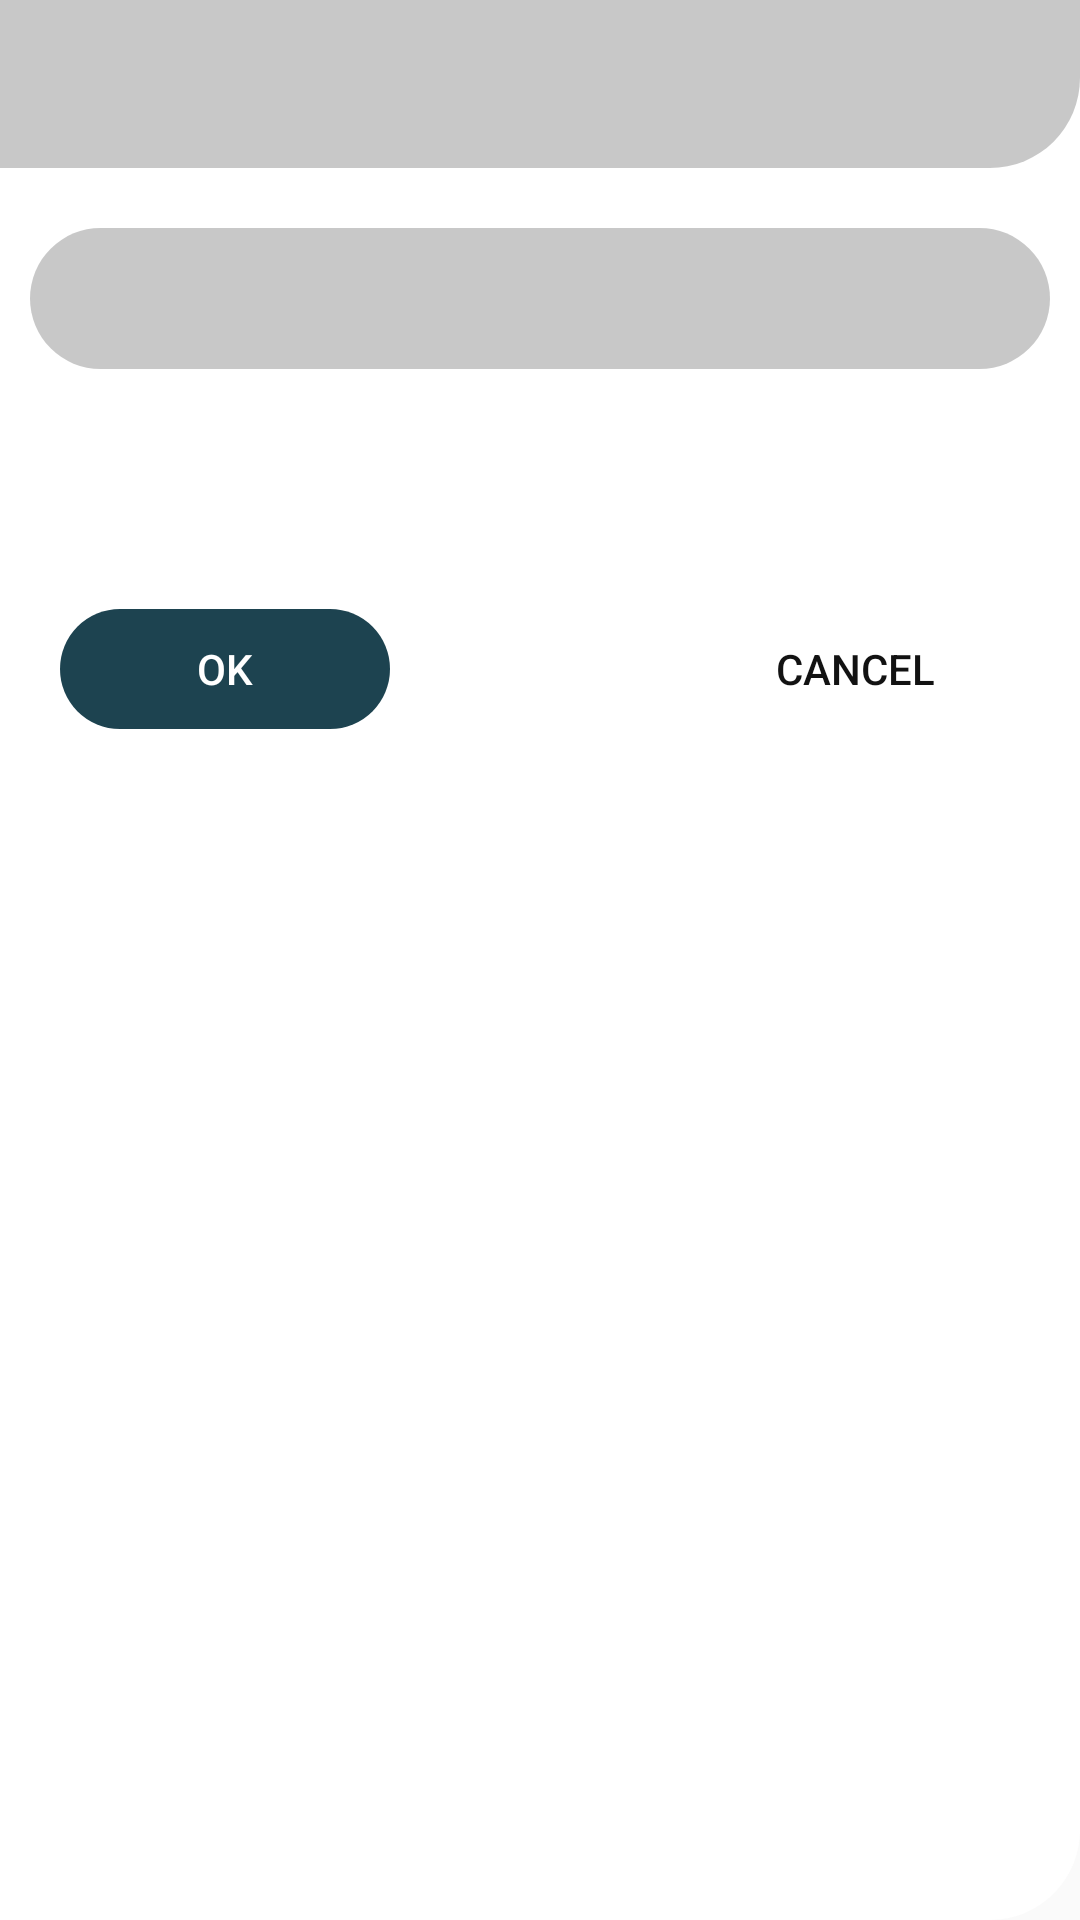

Produce the Android XML layout that renders to this screen, including the resource entries it uses.
<!-- AndroidManifest.xml: application theme AppTheme.NoActionBar -->
<!-- res/layout/dialog_1.xml -->
<?xml version="1.0" encoding="utf-8"?>
<RelativeLayout xmlns:android="http://schemas.android.com/apk/res/android"
    android:layout_width="match_parent"
    xmlns:app="http://schemas.android.com/apk/res-auto"
    android:background="@drawable/toolbar_background"
    android:backgroundTint="@color/white"
    android:layout_height="wrap_content">
    <androidx.appcompat.widget.Toolbar
        android:layout_width="match_parent"
        android:layout_height="wrap_content"
        android:fitsSystemWindows="true"
        app:titleTextColor="@color/black"
        android:backgroundTint="@color/cardview_shadow_start_color"
        android:layout_alignParentTop="true"
        android:background="@drawable/toolbar_background"
        android:id="@+id/custom_toolbar"/>


    <EditText
        android:layout_width="match_parent"
        android:layout_height="wrap_content"
        android:layout_marginTop="20dp"
        android:layout_marginLeft="10dp"
        android:textSize="20dp"
        android:padding="10dp"
        android:textColor="@color/black"
        android:background="@drawable/custom_text"
        android:backgroundTint="@color/cardview_shadow_start_color"
        android:layout_marginRight="10dp"
        android:id="@+id/custom_editText1"
        android:layout_below="@id/custom_toolbar"/>
    <RelativeLayout
        android:layout_width="match_parent"
        android:layout_height="wrap_content"
        android:layout_below="@id/custom_editText1"
        android:layout_alignParentLeft="true"
        android:layout_marginBottom="30dp"
        android:layout_marginTop="80dp"
        android:id="@+id/custom_relative2">
        <Button
            android:layout_width="110dp"
            android:layout_height="40dp"
            android:clickable="true"
            android:text="OK"
            android:background="@drawable/custom_text"
            android:backgroundTint="@color/colorPrimary"
            android:elevation="4dp"
             android:layout_alignParentLeft="true"
            android:textColor="@color/white"
            android:id="@+id/custom_ok"
            android:layout_marginLeft="20dp"/>

        <Button
            android:layout_width="110dp"
            android:layout_height="40dp"
            android:clickable="true"
            android:layout_alignParentRight="true"
            android:layout_marginRight="20dp"
            android:textColor="@color/black"
            android:text="Cancel"
            android:background="@drawable/custom_text"
            android:backgroundTint="@android:color/transparent"
           android:id="@+id/custom_cancel"/>
    </RelativeLayout>

</RelativeLayout>
<!-- resources referenced by this layout -->
<resources>
  <color name="black">#121212</color>
  <color name="colorPrimary">#1D4350</color>
  <color name="white">#fff</color>
  <!-- drawable custom_text (drawable) -->
  <?xml version="1.0" encoding="utf-8"?>
  <shape xmlns:android="http://schemas.android.com/apk/res/android">
      <corners android:radius="30dp">
      </corners>
  
  </shape>
  <!-- drawable toolbar_background (drawable) -->
  <?xml version="1.0" encoding="utf-8"?>
  <shape xmlns:android="http://schemas.android.com/apk/res/android">
  <corners android:bottomRightRadius="30dp"/>
  </shape>
  <style name="AppTheme.NoActionBar">
      <item name="windowNoTitle">true</item>
      <item name="windowActionBar">false</item>
      <item name="android:windowTranslucentStatus">true</item>
      <item name="android:textColorHint">@color/black</item>
      <item name="android:textColorSecondary">@color/white</item>
  
  </style>
</resources>
